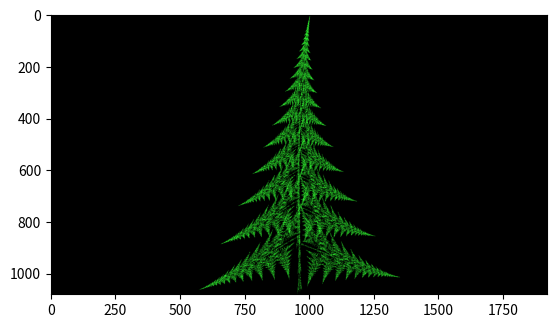

Write the Python code that produced this figure.
# -*- coding: utf-8 -*-
from __future__ import print_function, absolute_import
import numpy as np
import matplotlib.pyplot as plt
import scipy.misc


class BarnsleyFern:
    def __init__(self,x,y):
        self.x = x
        self.y = y
        self.param = np.array([[0.    , 	0.       , 	0.       , 	0.16, 	0., 	0.   , 	0.01],
                              [0.85 , 	0.04    , 	-0.04   , 	0.85, 	0, 	1.60, 	0.85],
                              [0.20 , 	-0.26   ,	0.23    , 	0.22, 	0,	1.60, 	0.07],
                              [-0.15,	0.28    , 	0.26    , 	0.24, 	0, 	0.44, 	0.07]]) #a,b,c,d,e,f,p
        self.color= [50,255,50]#[random.randint(0,255),random.randint(0,255),random.randint(0,255)]
        self.proba = np.cumsum(self.param[:,6])

    def fx(self, ):
        r = np.random.uniform()
        if r < self.proba[0]:
            i=0
        elif self.proba[0] <= r < self.proba[1]:
            i=1
        elif self.proba[1] <= r < self.proba[2]:
            i=2
        else:
            i=3
        x= self.param[i,0]*self.x + self.param[i,1]*self.y + self.param[i,4]
        self.y = self.param[i,2]*self.x + self.param[i,3]*self.y + self.param[i,5]
        self.x=x


class Apply:
    def __init__(self):
        self.nbi=0
        self.height=1080
        self.width=1920
        self.nb_itermax = 100000
        self.x0 =0.
        self.y0 =0.
        imgmat = np.zeros((self.width,self.height,3), dtype=np.uint8)
        self.BF = BarnsleyFern(self.x0,self.y0)
        #self.BF.iter(self.nb_itermax,imgmat,self.width,self.height)
        # img = Image.fromarray(imgmat, 'RGB')
        self.F = plt.figure()
        self.Ax = plt.imshow( np.swapaxes(imgmat, 1, 0))
        self.F.show()
        plt.pause(0.1)
        self.a=0
        return

    def iter(self,n):
        x = np.zeros(n)
        y = np.zeros(n)
        for i in np.arange(n):
            self.BF.fx()
            x[i],y[i]=self.BF.x,self.BF.y
        return x,y

    def scale(self,x, y ,width,height):
        x-=x.min()
        y-=y.min()
        rx =(width-1)/ (x.max() - x.min())
        ry =(height-1)/ (y.max() - y.min())
        r=min(rx,ry)
        x = (x-((x.max() - x.min())/2.))*r +width/2.
        y = y *r
        return x, y

    def coloredimg(self,img,x,y):
        for i in range(x.shape[0]):
            img[int(np.floor(x[i])),int(np.floor(y[i])),:]=self.BF.color

    def update_BF(self, ):
        if self.a ==0:
            self.BF.param = np.array([[0.    , 	0.       , 	0.       , 	0.16, 	0., 	0.   , 	0.01],
                                  [0.85 , 	0.04    , 	-0.04   , 	0.85, 	0, 	1.60, 	0.85],
                                  [0.20 , 	-0.26   ,	0.23    , 	0.22, 	0,	1.60, 	0.07],
                                  [-0.15,	0.28    , 	0.26    , 	0.24, 	0, 	0.44, 	0.07]]) #a,b,c,d,e,f,p
        elif self.a ==1:
            self.BF.param = np.array([[0., 	0., 	0., 	0.25, 	0., 	-0.4, 	0.02],
                                 [0.95, 	0.005, 	-0.005, 	0.93, 	-0.002, 	0.5, 	0.84],
                                  [0.035, 	-0.2 ,	0.16, 	0.04, 	-0.09, 	0.02, 	0.07],
                                  [-0.04, 	0.2, 	0.16, 	0.04, 	0.083, 	0.12, 	0.07]])
        elif self.a ==2:
            self.BF.param = np.array([[0,     0 ,    0,    .25,     0,    -.14,    .02],
                                       [.85,    .02,  -.02,  .83,     0,     1  ,    .84],
                                       [ .09,   -.28,   .3 ,  .11,     0,     .6 ,    .07],
                                       [ -.09,    .28,   .3 ,  .09,     0,     .7 ,    .07]])

        elif self.a ==3:
            self.BF.param = np.array([[0,      0,      0,     .25 ,    0,    -.4,    .02],
            [  .95,    .002,  -.002,  .93,    -.002,  .5,    .84],
            [  .035,  -.11,    .27,   .01,    -.05,   .005,  .07],
            [ -.04,    .11,    .27,   .01,     .047,  .06,   .07]])
        elif self.a ==4:
            self.BF.param = np.array([[0.    , 	0.       , 	0.       , 	0.16, 	0., 	0.   , 	0.01],
                                  [0.85 , 	0.04    , 	-0.04   , 	0.9, 	0, 	1.60, 	0.85],
                                  [0.20 , 	-0.26   ,	0.23    , 	0.22, 	0,	1.60, 	0.07],
                                  [-0.15,	0.28    , 	0.26    , 	0.24, 	0, 	0.44, 	0.07]])
        elif self.a ==5:
             self.BF.param = np.array([[0.024000 , 0.000000,  0.000000,  0.432000, -0.011000, -1.148000,  0.0114],
              [0.767883,  0.014660,  -0.013403,  0.839872,  -0.045542,  1.678451,  0.7083],
             [-0.058172,  0.359455,  0.429910, -0.136618,  0.653422,  0.152845,  0.1343],
              [0.103733, -0.370260,  0.441029, -0.214518, -0.602863,  0.404158,  0.146]])
        else:
            self.a=-2
        print(self.a)
        # self.color= [random.randint(0,255),random.randint(0,255),random.randint(0,255)]
        self.BF.proba = np.cumsum(self.BF.param[:,6])
        self.BF.x = self.x0
        self.BF.y = self.y0
        imgmat = np.zeros((self.width,self.height,3), dtype=np.uint8)
        x,y=self.iter(self.nb_itermax)
        x,y=self.scale(x, y ,self.width,self.height)
        self.coloredimg(imgmat,x,y)

        self.Ax.set_data(np.flip(np.swapaxes(imgmat, 1, 0),0))
        plt.pause(0.1)
        self.nbi+=1
        self.a +=1
        # scipy.misc.imsave('BF'+str(self.nbi).zfill(5)+'.png', np.flip(np.swapaxes(imgmat, 1, 0),0))
        return


root = Apply()
i=0
while root.a>=0:
    root.update_BF()
